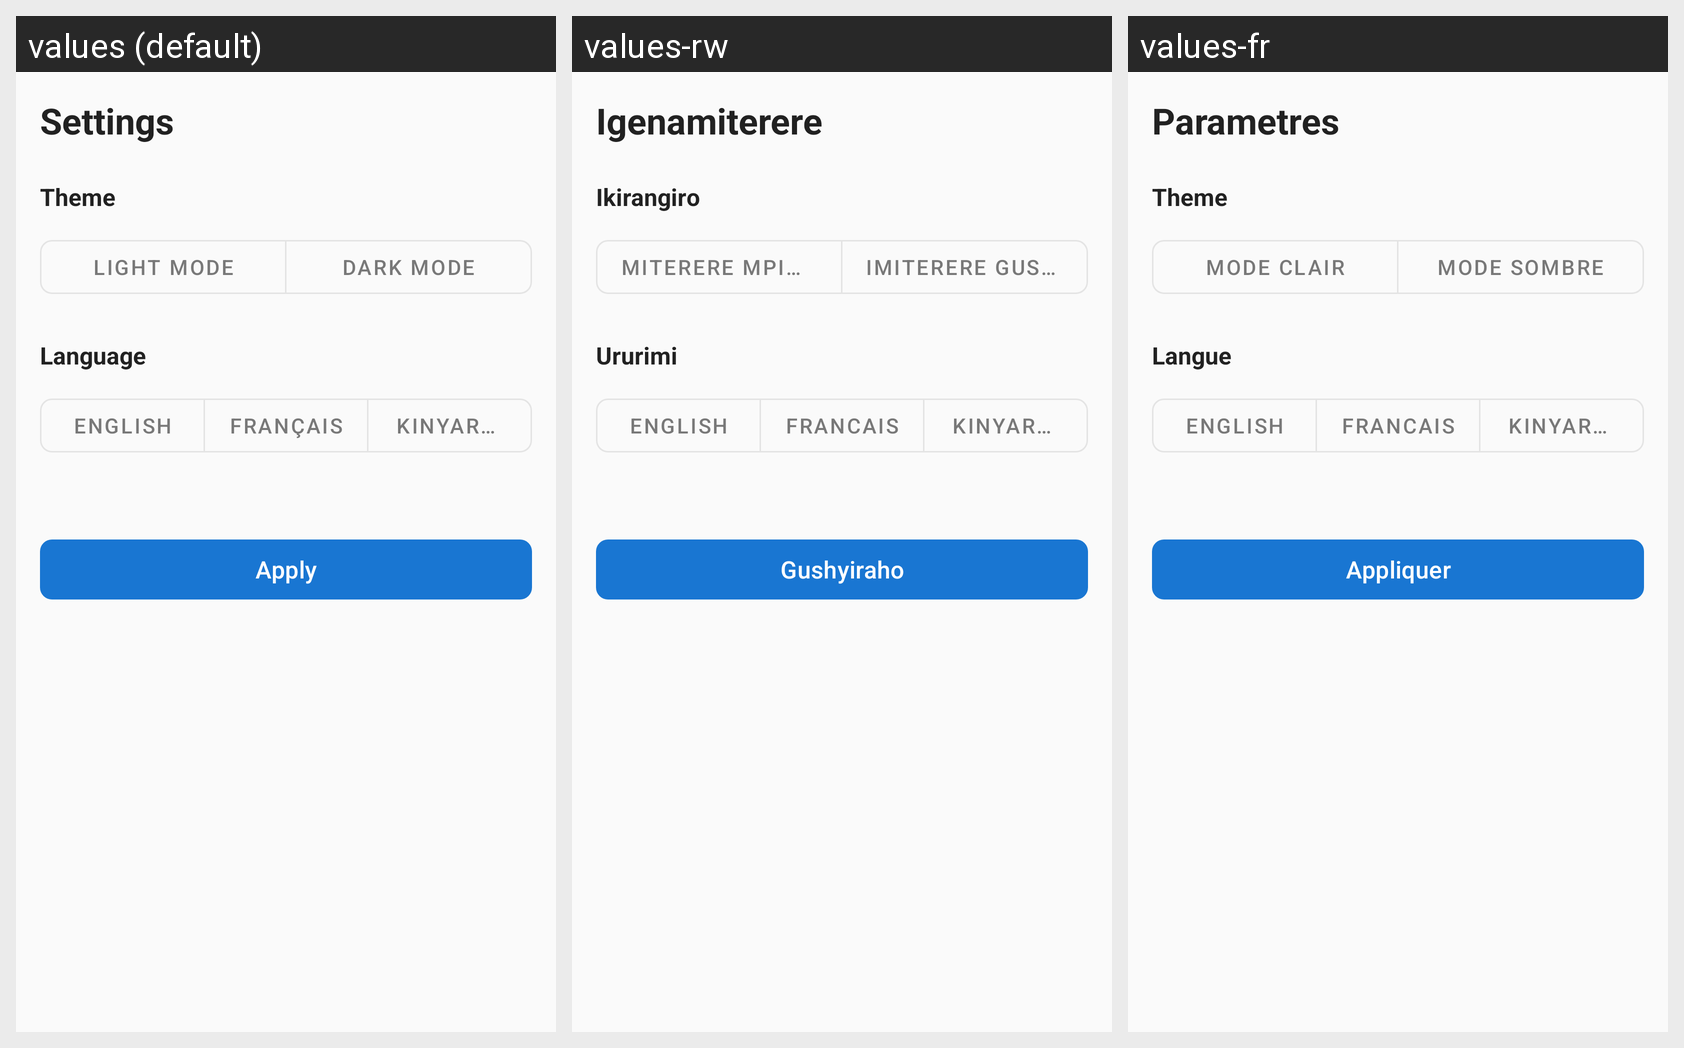

Here is an Android app screen in its default locale and in the app's own translations. Write out the translated-string differences for the strings that appear on this screen.
Android screen res/layout/fragment_settings.xml rendered under 3 locales, left to right: values (default), values-rw, values-fr. Device: Nexus 5 (rendered at 1080×1920; each locale shown at half size, 540×960, under a caption strip naming it); theme Theme.NCDScreener.
Strings drawn on this screen, with the default value and each locale's value (text and hints the layout hard-codes, and strings that could not be matched under every locale, appear in the picture but are not listed):

settings
  values: Settings
  values-rw: Igenamiterere
  values-fr: Parametres

theme_setting
  values: Theme
  values-rw: Ikirangiro
  values-fr: Theme

theme_light
  values: Light Mode
  values-rw: Imiterere Mpinduramakunyuze
  values-fr: Mode clair

theme_dark
  values: Dark Mode
  values-rw: Imiterere Gusukuye
  values-fr: Mode sombre

language_setting
  values: Language
  values-rw: Ururimi
  values-fr: Langue

language_english
  values: English
  values-rw: English
  values-fr: English

language_french
  values: Français
  values-rw: Francais
  values-fr: Francais

language_kinyarwanda
  values: Kinyarwanda
  values-rw: Kinyarwanda
  values-fr: Kinyarwanda

apply
  values: Apply
  values-rw: Gushyiraho
  values-fr: Appliquer
